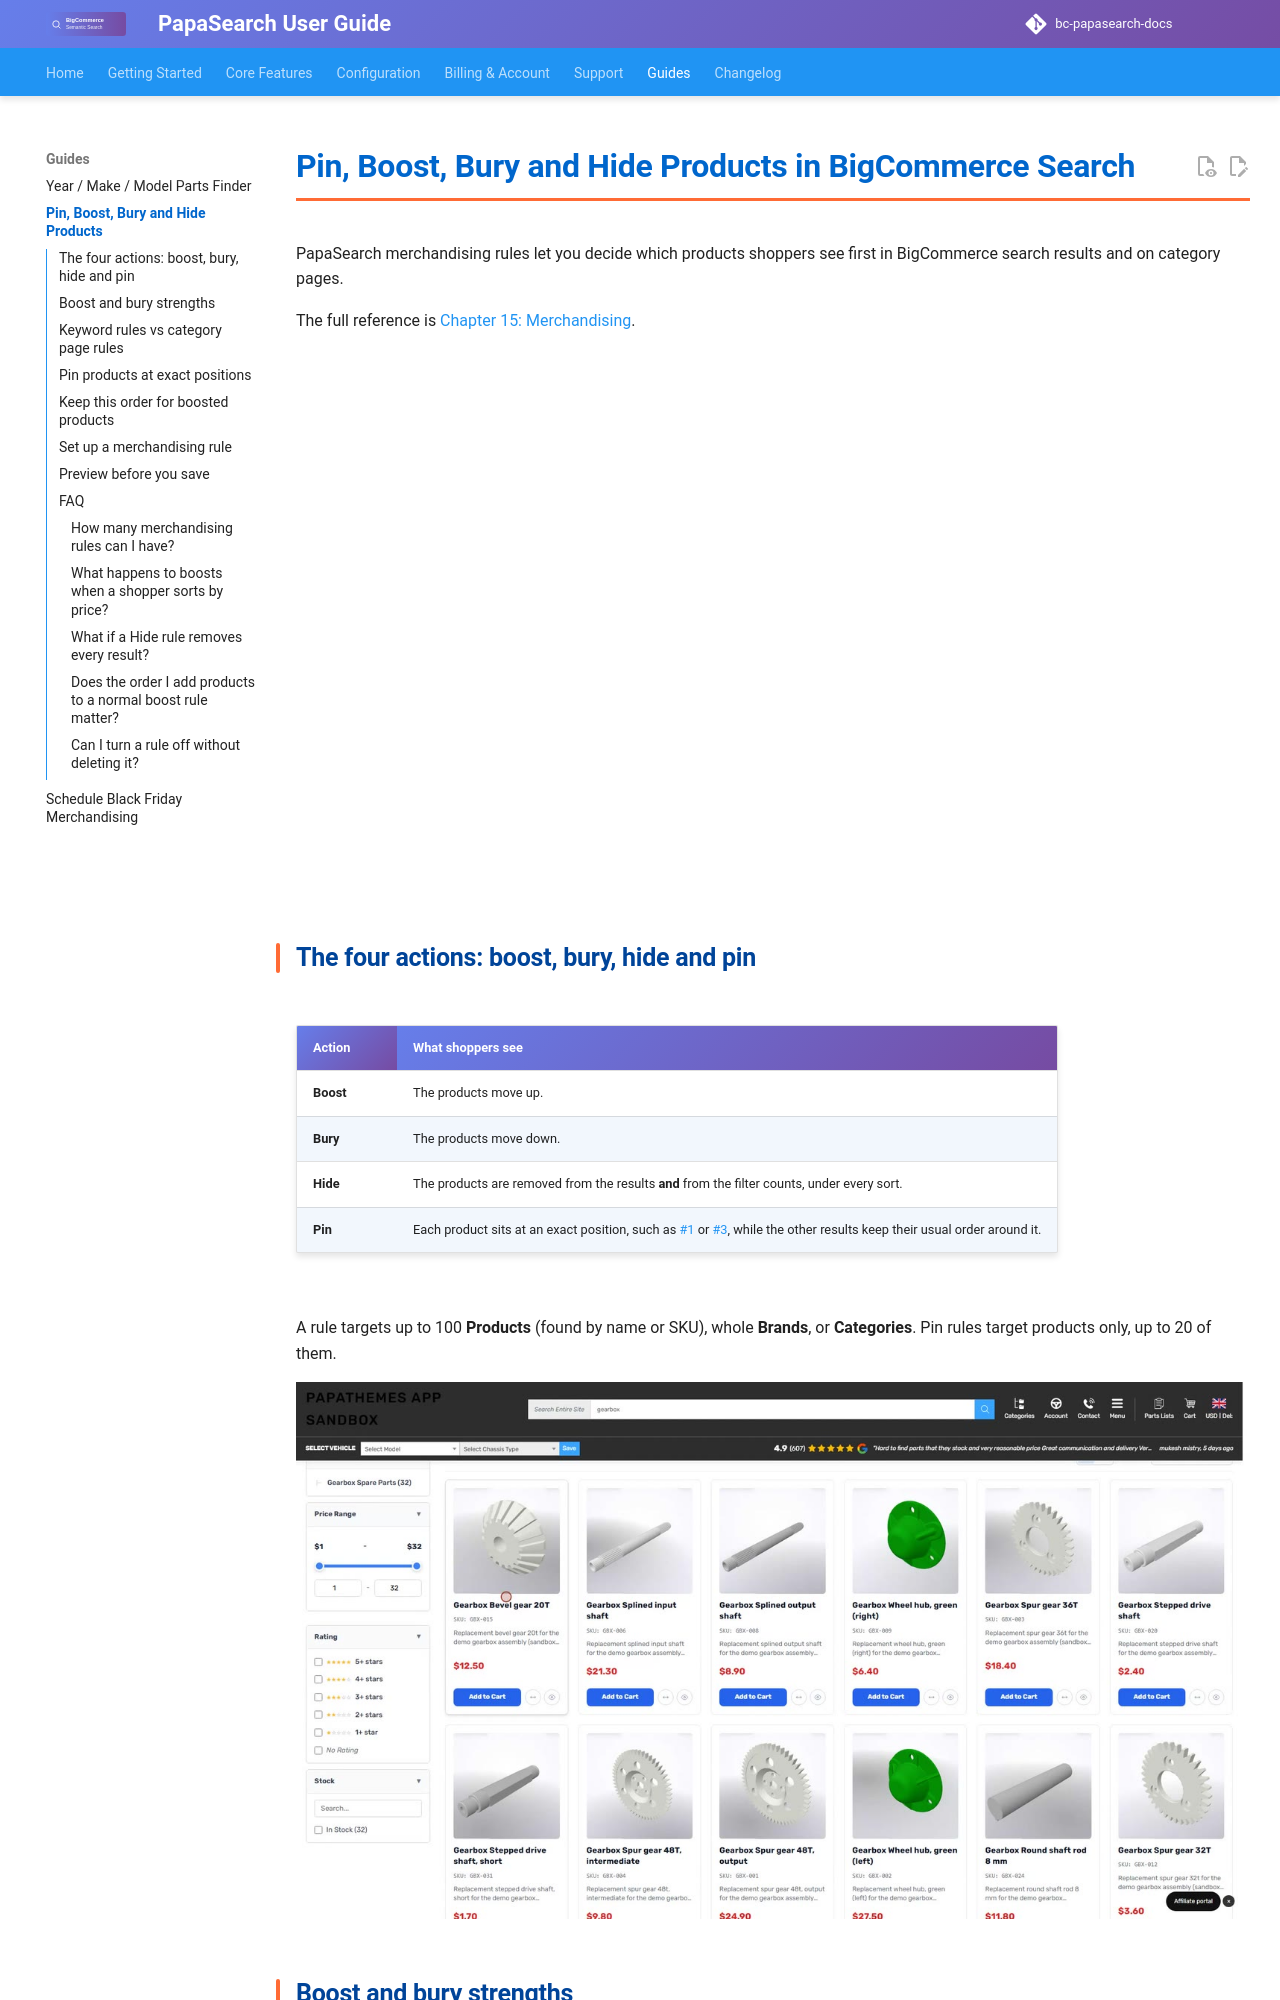

repository: allcommerce/bc-papasearch-docs · page: guides/bigcommerce-merchandising-pin-boost-hide/index.html · generator: mkdocs

---
title: Pin, Boost, Bury and Hide Products in BigCommerce Search
description: Control BigCommerce search and category results with PapaSearch merchandising rules. Pin up to 20 products, boost, bury or hide, and preview first.
---

# Pin, Boost, Bury and Hide Products in BigCommerce Search

PapaSearch merchandising rules let you decide which products shoppers see first in BigCommerce search results and on category pages.

The full reference is [Chapter 15: Merchandising](../15-merchandising.md).

<div style="position:relative;padding-bottom:56.25%;height:0;overflow:hidden;margin:1rem 0;">
  <iframe src="https://www.youtube.com/embed/UpPdfLjTL-I" title="Merchandising for BigCommerce: Boost, Bury or Hide Products" frameborder="0" allow="accelerometer; autoplay; clipboard-write; encrypted-media; gyroscope; picture-in-picture" allowfullscreen style="position:absolute;top:0;left:0;width:100%;height:100%;"></iframe>
</div>

## The four actions: boost, bury, hide and pin

| Action | What shoppers see |
|---|---|
| **Boost** | The products move up. |
| **Bury** | The products move down. |
| **Hide** | The products are removed from the results **and** from the filter counts, under every sort. |
| **Pin** | Each product sits at an exact position, such as #1 or #3, while the other results keep their usual order around it. |

A rule targets up to 100 **Products** (found by name or SKU), whole **Brands**, or **Categories**. Pin rules target products only, up to 20 of them.

![A search for gearbox on the storefront: the boosted product is first and a hidden product is gone](../assets/images/merch-storefront-search.jpg)

## Boost and bury strengths

Boost and Bury come with three strengths:

- **High** — boosted products go above all other results; buried products go below all other results.
- **Medium** and **Low** — a nudge up or down among results that are about equally relevant. A product that does not match the search well will not jump to the top.

When several rules touch the same product, they do not add up. A boost always beats a bury, whatever their strengths, and between two boosts (or two buries) the stronger one wins.
